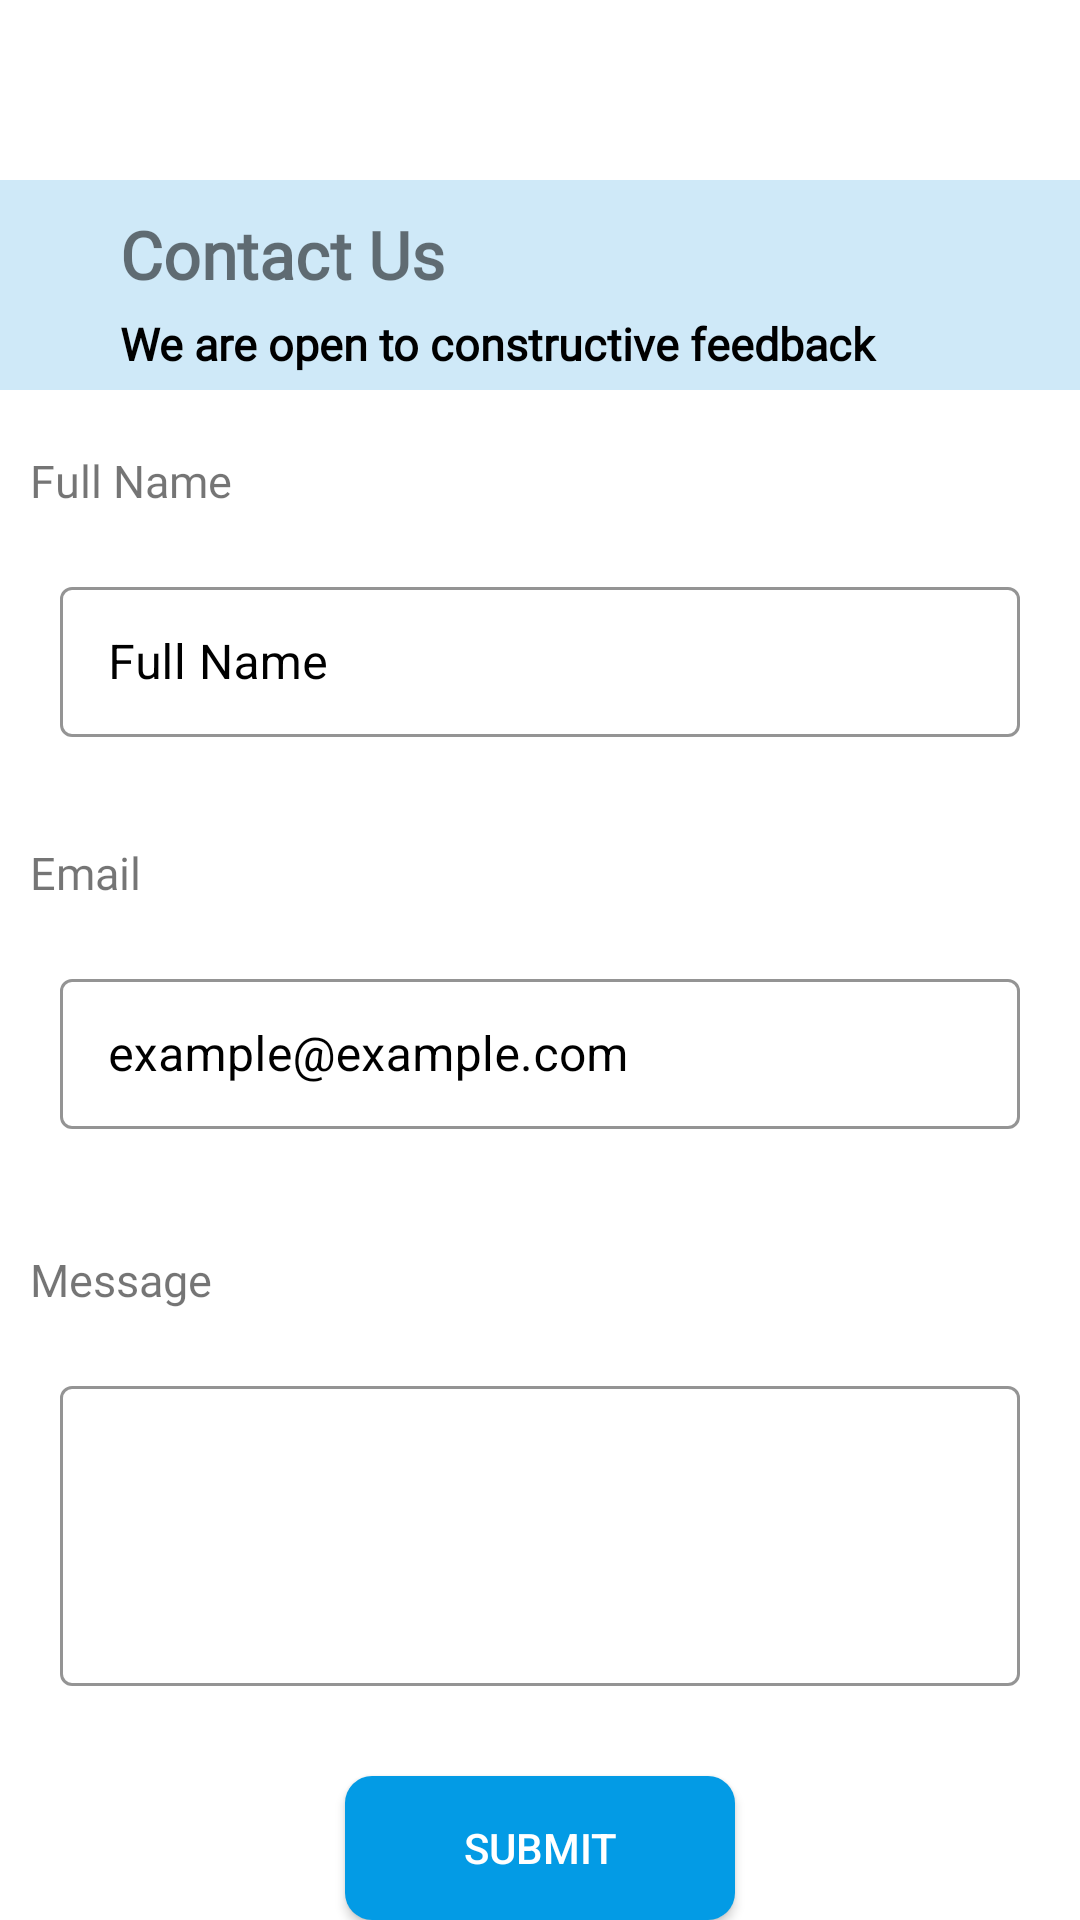

This screen was rendered from an Android layout file. Write that file and the resources it references.
<!-- AndroidManifest.xml: application theme AppTheme -->
<!-- res/layout/fragment_contact.xml -->
<?xml version="1.0" encoding="utf-8"?>
<LinearLayout xmlns:android="http://schemas.android.com/apk/res/android"
    xmlns:tools="http://schemas.android.com/tools"
    android:layout_width="match_parent"
    android:layout_height="match_parent"
    xmlns:app="http://schemas.android.com/apk/res-auto"
    tools:context=".ui.fragment.ContactFragment"
    android:orientation="vertical"
    >

    <ScrollView
        android:layout_width="match_parent"
        android:layout_height="wrap_content">
        <LinearLayout
            android:layout_width="match_parent"
            android:layout_height="wrap_content"
            android:orientation="vertical">

            <LinearLayout
                android:layout_width="match_parent"
                android:layout_height="70dp"
                android:layout_marginTop="60dp"
                android:orientation="vertical"
                android:background="#CFE9F8">


                <TextView
                    android:id="@+id/textView7"
                    android:layout_width="match_parent"
                    android:layout_height="wrap_content"
                    android:text="@string/contact_us"
                    android:paddingStart="40dp"
                    android:paddingEnd="10dp"
                    android:paddingTop="10dp"
                    android:textSize="22sp"
                    android:textStyle="bold"
                    android:fontFamily="@font/gotham_bold"/>

                <TextView
                    android:id="@+id/textView8"
                    android:layout_width="match_parent"
                    android:layout_height="wrap_content"
                    android:paddingStart="40dp"
                    android:paddingEnd="10dp"
                    android:text="@string/please_fill_this_form_in_a_decent_manner"
                    android:textSize="15sp"
                    android:fontFamily="@font/gotham_thin"
                    android:textColor="#000000"
                    android:textStyle="bold"
                    android:layout_marginTop="5dp"
                    />
            </LinearLayout>



            <TextView
                android:id="@+id/textView9"
                android:layout_width="match_parent"
                android:layout_height="wrap_content"
                android:text="@string/full_name"
                android:textSize="15sp"
                android:layout_marginTop="10dp"
                android:fontFamily="@font/gotham_black"
                android:paddingTop="10dp"
                android:paddingStart="10dp"
                android:paddingEnd="10dp"/>

            <com.google.android.material.textfield.TextInputLayout
                android:layout_width="match_parent"
                android:layout_height="wrap_content"
                android:layout_margin="20dp"
                style="@style/Widget.MaterialComponents.TextInputLayout.OutlinedBox"
                app:boxStrokeColor="@color/black"
                android:textColorHint="@color/black"
                android:hint="@string/full_name">

                <com.google.android.material.textfield.TextInputEditText
                    android:id="@+id/fullName"
                    android:layout_width="match_parent"
                    android:layout_height="50dp"

                    />


            </com.google.android.material.textfield.TextInputLayout>

            <TextView
                android:id="@+id/textView10"
                android:layout_width="match_parent"
                android:layout_height="wrap_content"
                android:text="@string/email_contact"
                android:textSize="15sp"
                android:layout_marginTop="10dp"
                android:paddingTop="5dp"
                android:paddingStart="10dp"
                android:paddingEnd="10dp"
                android:fontFamily="@font/gotham_black"/>

            <com.google.android.material.textfield.TextInputLayout
                android:layout_width="match_parent"
                android:layout_height="wrap_content"
                android:layout_margin="20dp"
                style="@style/Widget.MaterialComponents.TextInputLayout.OutlinedBox"
                app:boxStrokeColor="@color/black"
                android:textColorHint="@color/black"
                android:hint="@string/example_example_com">

                <com.google.android.material.textfield.TextInputEditText
                    android:id="@+id/email"
                    android:layout_width="match_parent"
                    android:layout_height="50dp"
                    />

            </com.google.android.material.textfield.TextInputLayout>

            <TextView
                android:id="@+id/textView12"
                android:layout_width="match_parent"
                android:layout_height="wrap_content"
                android:text="@string/message"
                android:fontFamily="@font/gotham_black"
                android:paddingTop="10dp"
                android:paddingStart="10dp"
                android:paddingEnd="10dp"
                android:layout_marginTop="10dp"
                android:textSize="15sp"/>


            <com.google.android.material.textfield.TextInputLayout
                android:layout_width="match_parent"
                android:layout_height="wrap_content"
                android:layout_margin="20dp"
                style="@style/Widget.MaterialComponents.TextInputLayout.OutlinedBox"
                app:boxStrokeColor="@color/black"
                android:textColorHint="@color/black"
                >

                <com.google.android.material.textfield.TextInputEditText
                    android:id="@+id/message"
                    android:layout_width="match_parent"
                    android:layout_height="100dp"
                    android:paddingStart="15dp"
                    android:paddingEnd="10dp"/>

            </com.google.android.material.textfield.TextInputLayout>


            <androidx.cardview.widget.CardView
                android:layout_width="wrap_content"
                android:layout_height="wrap_content"
                android:layout_gravity="center_horizontal"
                app:cardCornerRadius="9dp"
                android:layout_marginTop="10dp"

                >

                <Button
                    android:id="@+id/sendBtn"
                    android:layout_width="130dp"
                    android:layout_height="wrap_content"
                    android:text="@string/submit_contact"
                    android:textColor="#FFFFFF"
                    android:background="#039BE5"/>

            </androidx.cardview.widget.CardView>
        </LinearLayout>
    </ScrollView>




</LinearLayout>
<!-- resources referenced by this layout -->
<resources>
  <color name="black">#000000</color>
  <string name="contact_us">Contact Us</string>
  <string name="email_contact">Email</string>
  <string name="example_example_com">example@example.com</string>
  <string name="full_name">Full Name</string>
  <string name="message">Message</string>
  <string name="please_fill_this_form_in_a_decent_manner">We are open to constructive feedback</string>
  <string name="submit_contact">Submit</string>
  <style name="AppTheme" parent="Theme.MaterialComponents.Light.NoActionBar">
          
          <item name="colorPrimary">@color/colorPrimary</item>
          <item name="colorPrimaryDark">@color/colorPrimaryDark</item>
          <item name="colorAccent">@color/colorAccent</item>
          <item name="bottomSheetDialogTheme">@style/CustomBottomSheetDialog</item>
      </style>
  <color name="colorPrimary">#22a7f0</color>
  <color name="colorPrimaryDark">#3700B3</color>
  <color name="colorAccent">#03DAC5</color>
  <style name="CustomBottomSheetDialog" parent="@style/ThemeOverlay.MaterialComponents.BottomSheetDialog">
          <item name="bottomSheetStyle">@style/CustomBottomSheet</item>
      </style>
  <style name="CustomBottomSheet" parent="Widget.MaterialComponents.BottomSheet">
          <item name="shapeAppearanceOverlay">@style/CustomShapeAppearanceBottomSheetDialog</item>
      </style>
  <style name="CustomShapeAppearanceBottomSheetDialog" parent="">
          <item name="cornerFamily">rounded</item>
          <item name="cornerSizeTopRight">16dp</item>
          <item name="cornerSizeTopLeft">16dp</item>
          <item name="cornerSizeBottomRight">0dp</item>
          <item name="cornerSizeBottomLeft">0dp</item>
      </style>
</resources>
